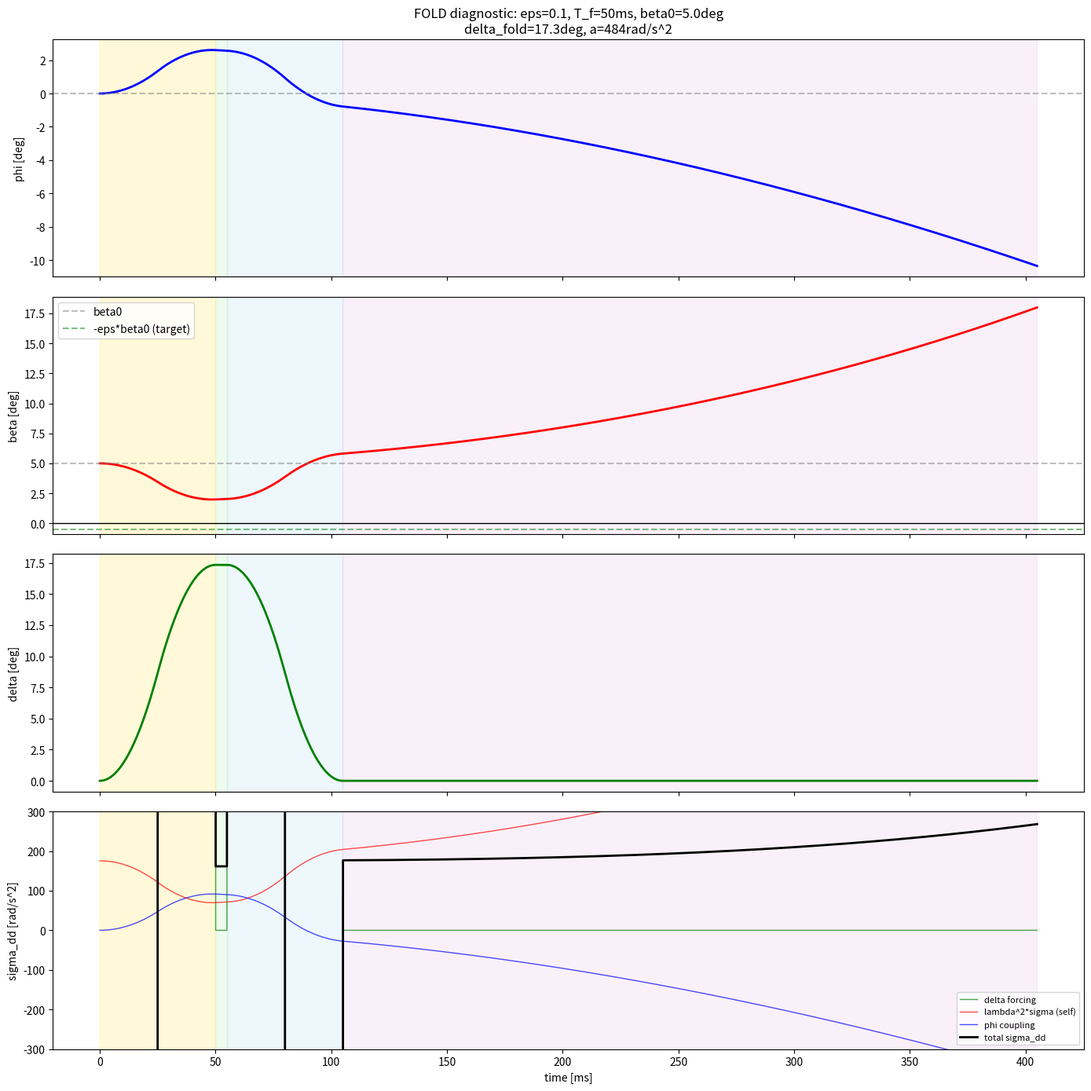

Generate this figure with matplotlib: (Note: this script raises an exception after producing the figure.)
"""FOLD phase beta trajectory diagnostic: ms-level tracking"""
import numpy as np
from scipy.integrate import solve_ivp
import matplotlib
matplotlib.use('Agg')
import matplotlib.pyplot as plt

# === System parameters ===
g = 9.81; R_rope = 1.0
M1, m2 = 30.0, 45.0; L1, LC1, LC2 = 0.85, 0.30, 0.40; L_upper = 0.85
Mt = M1 + m2; I1 = M1*L1**2/12; I2 = m2*L_upper**2/12
p1 = M1*LC1 + m2*L1; p2 = m2*LC2; ps = p1+p2
h_com = (M1*LC1 + m2*(L1+LC2))/Mt; c_foot = p2/ps
J_aa = M1*LC1**2 + I1 + m2*L1**2; J_tt = m2*LC2**2 + I2
J_at = m2*L1*LC2; J_tot = J_aa + J_tt + 2*J_at
C_sd = (-J_aa*p2 + J_tt*p1 + J_at*(p1-p2))/ps**2
M11 = Mt*R_rope**2; M12 = R_rope; M22 = J_tot/ps**2
det_M = M11*M22 - M12**2
iM11 = M22/det_M; iM12 = -M12/det_M; iM22 = M11/det_M
gMR = g*Mt*R_rope; g_ps = g/ps

beta0 = np.radians(5)
eps = 0.1; T_f = 0.05; T_w1 = 0.005

sigma0 = Mt * h_com * beta0
d_fold = h_com * (1 + eps) * beta0 / c_foot
a = 4 * d_fold / T_f**2

print(f"beta0 = {np.degrees(beta0):.1f} deg")
print(f"eps = {eps}")
print(f"delta_fold = {np.degrees(d_fold):.2f} deg ({d_fold:.4f} rad)")
print(f"a (accel) = {a:.1f} rad/s^2")
print(f"sigma0 = {sigma0:.4f}")
print(f"K_delta = {-iM22*C_sd:.4f}")
print(f"K_delta * a = {-iM22*C_sd*a:.1f}")
print(f"lambda^2 * sigma0 = {iM22*g_ps*sigma0:.1f}")
print(f"Ratio K_delta*a / (lam^2*sigma0) = {abs(-iM22*C_sd*a/(iM22*g_ps*sigma0)):.1f}")

# === Run ODE ===
t2 = T_f + T_w1; t3 = t2 + T_f
T_end = t3 + 0.3

def get_dd(t):
    if t < T_f/2: return +a
    elif t < T_f: return -a
    elif t < t2: return 0.0
    elif t < t2+T_f/2: return -a
    elif t < t3: return +a
    else: return 0.0

def rhs(t, y):
    phi, dp, sig, ds = y
    dd = get_dd(t)
    r1 = -gMR*phi; r2 = g_ps*sig - C_sd*dd
    return [dp, iM11*r1+iM12*r2, ds, iM12*r1+iM22*r2]

t_eval = np.linspace(0, T_end, 5000)
sol = solve_ivp(rhs, (0, T_end), [0, 0, sigma0, 0],
                method='RK45', rtol=1e-12, atol=1e-14, t_eval=t_eval)

phi = sol.y[0]
beta = sol.y[2] / (Mt * h_com)

# delta position
delta_pos = np.zeros_like(sol.t)
for i, t in enumerate(sol.t):
    if t < T_f/2:
        delta_pos[i] = 0.5*a*t**2
    elif t < T_f:
        dt = t - T_f/2; v = a*T_f/2
        delta_pos[i] = 0.5*a*(T_f/2)**2 + v*dt - 0.5*a*dt**2
    elif t < t2:
        delta_pos[i] = d_fold
    elif t < t2+T_f/2:
        dt = t-t2
        delta_pos[i] = d_fold - 0.5*a*dt**2
    elif t < t3:
        dt = t-(t2+T_f/2); v = a*T_f/2
        delta_pos[i] = d_fold - 0.5*a*(T_f/2)**2 - v*dt + 0.5*a*dt**2
    else:
        delta_pos[i] = 0.0

# Print key moments
print(f"\n{'time':>7} {'phi[deg]':>9} {'beta[deg]':>10} {'delta[deg]':>11} {'delta_dd':>9}")
print("-" * 50)
key_times = [0, T_f/4, T_f/2, 3*T_f/4, T_f, T_f+T_w1/2, t2, t2+T_f/2, t3, t3+0.05, t3+0.1]
for t_key in key_times:
    idx = np.argmin(np.abs(sol.t - t_key))
    dd = get_dd(t_key)
    print(f"{sol.t[idx]*1000:6.1f}ms {np.degrees(phi[idx]):9.4f} {np.degrees(beta[idx]):10.4f} "
          f"{np.degrees(delta_pos[idx]):11.4f} {dd:9.1f}")

# === Plot ===
fig, axes = plt.subplots(4, 1, figsize=(14, 14), sharex=True)

# Phase shading
phases = [(0, T_f, '#FFD700', 'FOLD'), (T_f, t2, '#90EE90', 'W1'),
          (t2, t3, '#87CEEB', 'EXT'), (t3, T_end, '#DDA0DD', 'W2')]
for ax in axes:
    for t0, t1, c, lbl in phases:
        ax.axvspan(t0*1000, t1*1000, alpha=0.15, color=c)

axes[0].plot(sol.t*1000, np.degrees(phi), 'b-', lw=2)
axes[0].set_ylabel('phi [deg]')
axes[0].axhline(0, color='gray', ls='--', alpha=0.5)

axes[1].plot(sol.t*1000, np.degrees(beta), 'r-', lw=2)
axes[1].axhline(0, color='black', ls='-', lw=1)
axes[1].axhline(np.degrees(beta0), color='gray', ls='--', alpha=0.5, label='beta0')
axes[1].axhline(-np.degrees(beta0*eps), color='green', ls='--', alpha=0.5, label=f'-eps*beta0 (target)')
axes[1].set_ylabel('beta [deg]')
axes[1].legend()

axes[2].plot(sol.t*1000, np.degrees(delta_pos), 'g-', lw=2)
axes[2].set_ylabel('delta [deg]')

# sigma_dd decomposition
sigma_dd_phi = np.array([iM12 * (-gMR * phi[i]) for i in range(len(sol.t))])  # from phi coupling (in sigma eq)
sigma_dd_self = np.array([iM22 * g_ps * sol.y[2][i] for i in range(len(sol.t))])  # lambda^2 * sigma
sigma_dd_delta = np.array([-iM22 * C_sd * get_dd(t) for t in sol.t])  # from delta
# Actually need to use full inverse: sigma_dd = iM12*r1 + iM22*r2
r1_arr = np.array([-gMR * phi[i] for i in range(len(sol.t))])
r2_arr = np.array([g_ps * sol.y[2][i] - C_sd * get_dd(t) for i, t in enumerate(sol.t)])
sigma_dd_total = iM12 * r1_arr + iM22 * r2_arr

axes[3].plot(sol.t*1000, sigma_dd_delta, 'g-', lw=1, label='delta forcing', alpha=0.7)
axes[3].plot(sol.t*1000, iM22*g_ps*sol.y[2], 'r-', lw=1, label='lambda^2*sigma (self)', alpha=0.7)
axes[3].plot(sol.t*1000, iM12*r1_arr, 'b-', lw=1, label='phi coupling', alpha=0.7)
axes[3].plot(sol.t*1000, sigma_dd_total, 'k-', lw=2, label='total sigma_dd')
axes[3].set_ylabel('sigma_dd [rad/s^2]')
axes[3].set_xlabel('time [ms]')
axes[3].legend(fontsize=8)
axes[3].set_ylim(-300, 300)

axes[0].set_title(f'FOLD diagnostic: eps={eps}, T_f={T_f*1000:.0f}ms, beta0={np.degrees(beta0):.1f}deg\n'
                  f'delta_fold={np.degrees(d_fold):.1f}deg, a={a:.0f}rad/s^2')
plt.tight_layout()
out = __file__.replace('.py', '.png')
plt.savefig(out, dpi=150)
print(f"\nSaved: {out}")
